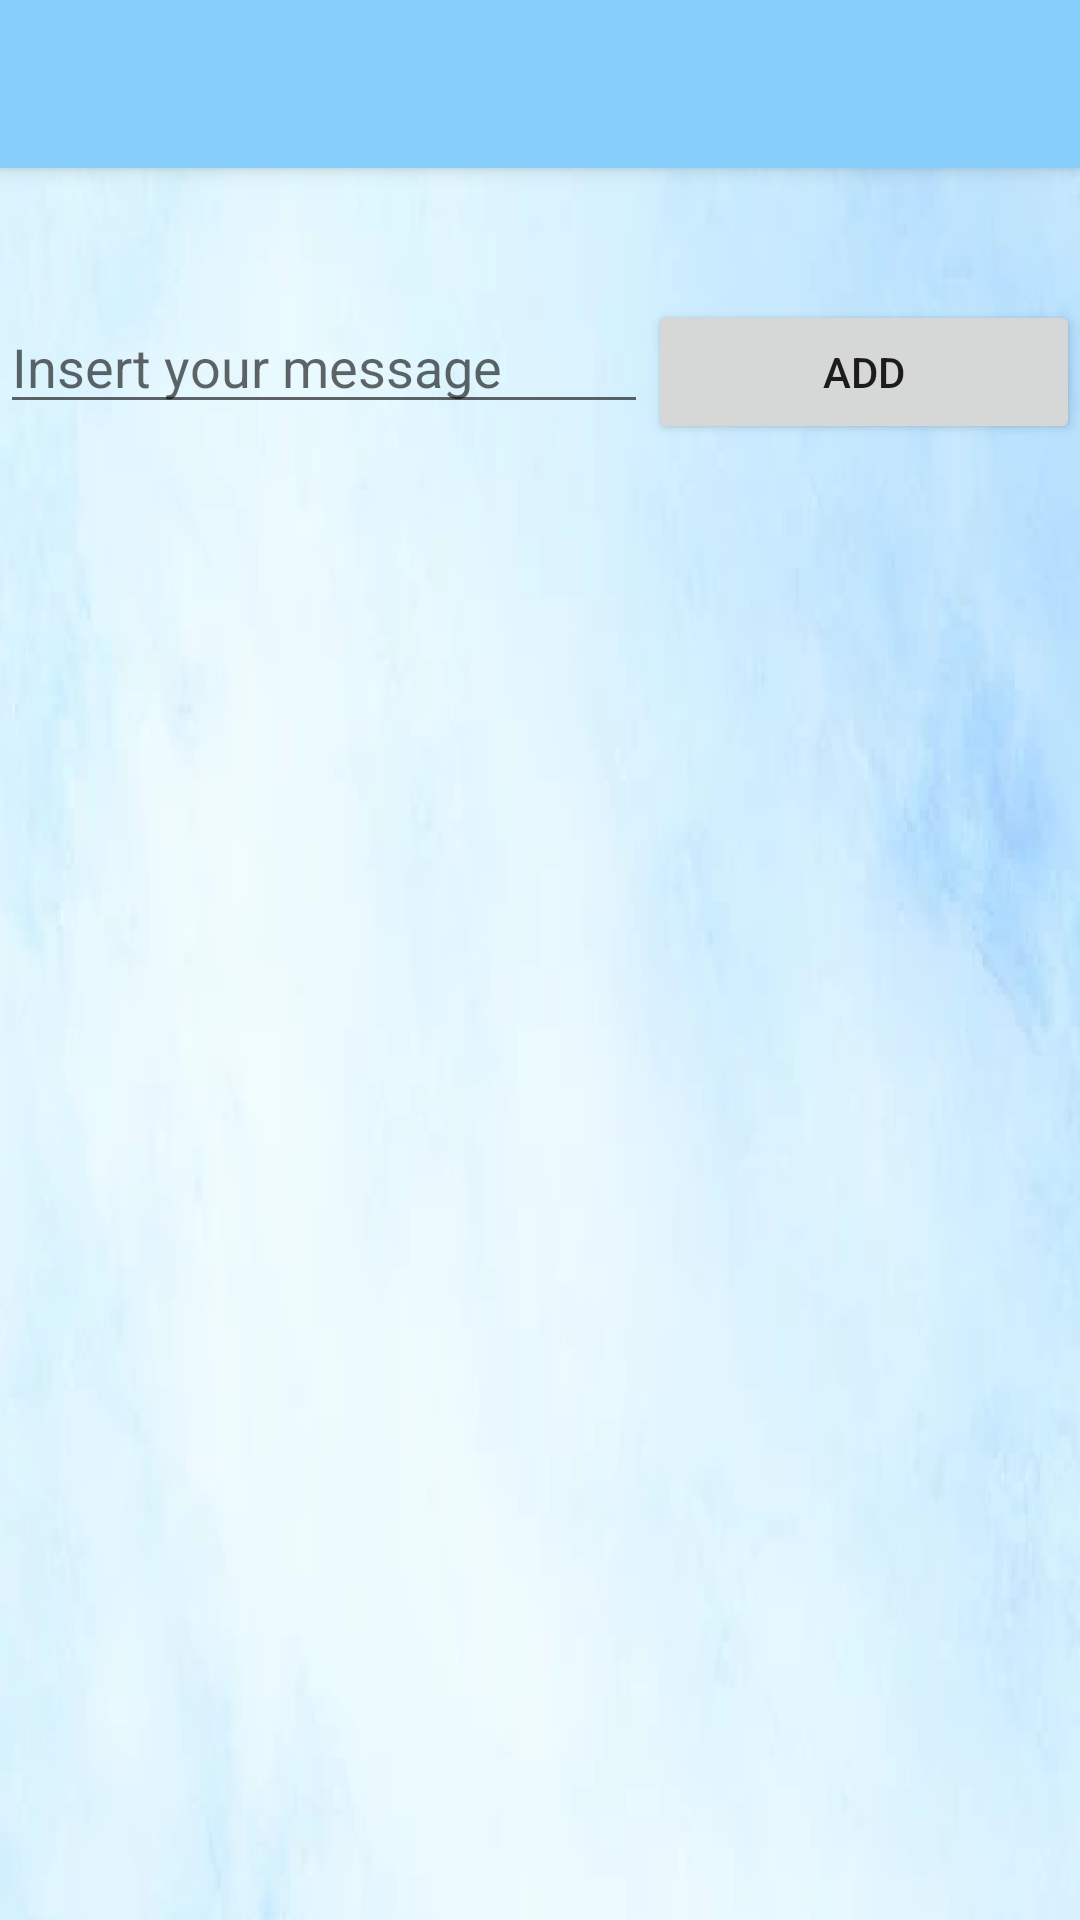

This screen was rendered from an Android layout file. Write that file and the resources it references.
<!-- AndroidManifest.xml: application theme Theme.TwisterPM -->
<!-- res/layout/activity_message.xml -->
<?xml version="1.0" encoding="utf-8"?>
<LinearLayout xmlns:android="http://schemas.android.com/apk/res/android"
    xmlns:app="http://schemas.android.com/apk/res-auto"
    xmlns:tools="http://schemas.android.com/tools"
    android:layout_width="match_parent"
    android:layout_height="match_parent"
    android:background="@drawable/blueshade"
    android:orientation="vertical"
    tools:context=".MessageActivity">

    <include layout="@layout/toolbar_layout"/>

    <TextView
        android:id="@+id/messageMessages"
        android:layout_width="match_parent"
        android:layout_height="1dp"
        android:layout_margin="12dp"
        android:padding="12dp"
        android:textSize="18sp" />
    <TextView
        android:layout_width="match_parent"
        android:layout_height="wrap_content"
        android:textColor="@color/black"
        android:id="@+id/welcome"/>


    <LinearLayout
        android:layout_width="match_parent"
        android:layout_height="wrap_content"
        android:id="@+id/allMessagesAddLayout"
        android:orientation="horizontal">
        <EditText
            android:id="@+id/messageInput"
            android:layout_width="0dp"
            android:layout_height="wrap_content"
            android:layout_weight="3"
            android:hint="@string/InsertYourMessage" />

        <Button
            android:layout_width="0dp"
            android:layout_height="wrap_content"
            android:layout_weight="2"
            android:id="@+id/AllMessagesAddBtn"
            android:onClick="addMessage"
            android:text="@string/Add" />

    </LinearLayout>
    <LinearLayout
        android:layout_width="match_parent"
        android:layout_height="0dp"
        android:layout_weight="66"
        android:id="@+id/allMessagesForTest"
        android:orientation="vertical">

        <androidx.recyclerview.widget.RecyclerView
            android:id="@+id/messageRecyclerView"
            android:layout_width="match_parent"
            android:layout_height="0dp"
            android:layout_weight="66"
            />
    </LinearLayout>


</LinearLayout>
<!-- res/layout/toolbar_layout.xml (included above) -->
<?xml version="1.0" encoding="utf-8"?>
<androidx.appcompat.widget.Toolbar
    xmlns:android="http://schemas.android.com/apk/res/android"
    android:layout_width="match_parent"
    android:layout_height="?attr/actionBarSize"
    android:background="?attr/colorPrimary"
    android:elevation="4dp"
    android:id="@+id/toolbarToolbar"
    android:theme="@style/ThemeOverlay.AppCompat.Dark.ActionBar">

</androidx.appcompat.widget.Toolbar>
<!-- resources referenced by this layout -->
<resources>
  <color name="black">#FF000000</color>
  <!-- drawable blueshade: png bitmap (drawable, 160114 bytes) -->
  <string name="Add">Add</string>
  <string name="InsertYourMessage"> Insert your message </string>
  <style name="Theme.TwisterPM" parent="Theme.MaterialComponents.DayNight.DarkActionBar">
          
          <item name="colorPrimary">@color/blue</item>
          <item name="colorPrimaryVariant">@color/blue</item>
          <item name="colorOnPrimary">@color/white</item>
          
          <item name="colorSecondary">@color/teal_200</item>
          <item name="colorSecondaryVariant">@color/teal_700</item>
          <item name="colorOnSecondary">@color/black</item>
          
          <item name="android:statusBarColor" tools:targetApi="l">?attr/colorPrimaryVariant</item>
          
      </style>
  <color name="blue">#87cefa</color>
  <color name="white">#FFFFFFFF</color>
  <color name="teal_200">#FF03DAC5</color>
  <color name="teal_700">#FF018786</color>
</resources>
